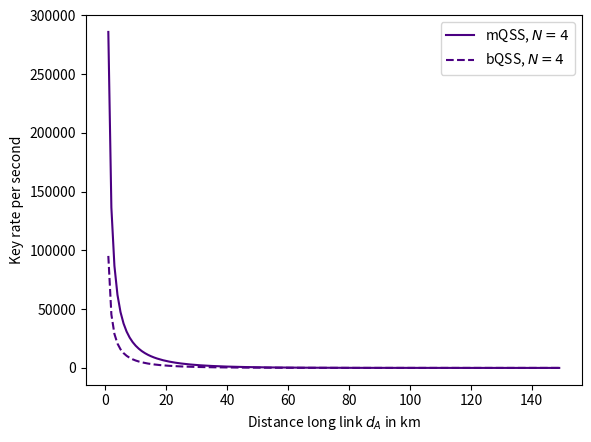

Recreate this plot in Python.
from __future__ import division
import math
import numpy as np
import matplotlib
import matplotlib.pyplot as plt
import random
import scipy.special


def y_N(p, N):
    return p**N


def y_2(p, N):
    return p**2 / (N - 1)


def y_N_a(p, N):
    return p


def y_2_a(p, N):
    return p / (N - 1)


def p(d):
    return 10 ** (-0.02 * d)


def d(p):
    return np.log10(p) / (-0.02)


def h(x):
    return -x * np.log2(x) - (1 - x) * np.log2(1 - x)


# key rate in dependence of qber
def r(x, N):
    return 1 - 2 * h(Q_X(x, N))


def Q_X(x, N):
    return 0.5 * (1 - (1 - x) ** N)


## multipartite key rate
def rnc(f, N, p_a, p_b):
    return 1 - h(Q_AB_comp(f, N, p_a, p_b)) - h(Q_X_comp(f, N, p_a, p_b))


##  bipartite
def r2(f, p_a, p_b):
    return 1 - h(Q_AB_2_mem(f)) - h(Q_X_2_mem(f, p_a, p_b))


## expected dephasing
def E_b(p_a, p_b):
    return (
        p_a
        * p_b
        / (
            (np.exp((T_p + d(p_a) / c) / T_2) + p_a - 1)
            * (np.exp((T_p + d(p_b) / c) / T_2) + p_b - 1)
        )
    )


def E_c(p_a):
    return p_a * np.exp(T_p / T_2) / (np.exp((T_p + d(p_a) / c) / T_2) + p_a - 1)


## intermediate steps
def A(p_a, p_b):
    return 0.5 * (1 + E_b(p_a, p_b) * E_c(p_a))


def B(p_a, p_b):
    return 0.5 * (1 - E_b(p_a, p_b) * E_c(p_a))


## bipartite memory qbers
def Q_AB_2_mem(f):
    return f * (1 - f / 2)


def Q_X_2_mem(f, p_a, p_b):
    return (
        (1 - 3 * f / 4) * (1 - f) * B(p_a, p_b)
        + (f / 4) * (1 - f) * A(p_a, p_b)
        + 0.25 * f
        + 0.5 * f * (1 - 0.5 * f)
    )


## multipartite qbers and intermediate definitions


def theta(f, p_a, p_b):
    return (1 - f) * A(p_a, p_b) + f / 4


def phi(f, p_a, p_b):
    return (1 - f) * B(p_a, p_b) + f / 4


def Theta_compl(f, N, p_a, p_b):
    cr1 = []
    for k in range(0, N):
        my_sum1 = (
            scipy.special.binom(N - 1, k)
            * theta(f, p_a, p_b) ** (N - 1 - k)
            * (0.25 * f) ** (k)
        )
        cr1.append(my_sum1)
    return sum(cr1)


def Phi_compl(f, N, p_a, p_b):
    cr2 = []
    for k in range(0, N):
        my_sum2 = (
            scipy.special.binom(N - 1, k)
            * phi(f, p_a, p_b) ** (N - 1 - k)
            * (0.25 * f) ** (k)
        )
        cr2.append(my_sum2)
    return sum(cr2)


def Theta_omin(f, N, p_a, p_b):
    cr3 = []
    for k in range(0, N):
        my_sum3 = (
            (-1) ** (k)
            * scipy.special.binom(N - 1, k)
            * theta(f, p_a, p_b) ** (N - 1 - k)
            * (0.25 * f) ** (k)
        )
        cr3.append(my_sum3)
    return sum(cr3)


def Theta_emin(f, N, p_a, p_b):
    cr4 = []
    for k in range(0, N):
        my_sum4 = (
            (-1) ** (k + 1)
            * scipy.special.binom(N - 1, k)
            * theta(f, p_a, p_b) ** (N - 1 - k)
            * (0.25 * f) ** (k)
        )
        cr4.append(my_sum4)
    return sum(cr4)


def Q_AB_comp(f, N, p_a, p_b):
    return 1 - (
        (1 - 0.5 * f) * Theta_compl(f, N, p_a, p_b)
        + 0.5 * f * Phi_compl(f, N, p_a, p_b)
    )


def Q_X_comp(f, N, p_a, p_b):
    return 0.5 * (
        1
        - (
            (1 - 0.75 * f) * Theta_omin(f, N, p_a, p_b)
            + 0.25 * f * Theta_emin(f, N, p_a, p_b)
        )
    )


## yield per time interval for long link
def yield_per_time_multi(d_A):
    return 1 / (p(d_A) ** (-1) * d_A / c)


def yield_per_time_bi(d_A, N):
    return 1 / ((N - 1) * p(d_A) ** (-1) * d_A / c)


def multi_rate_per_time(N, d_A, d_B, fd):
    return yield_per_time_multi(d_A) * rnc(0, 4, p(d_A), p(d_B))


def bi_rate_per_time(N, d_A, d_B, fd):
    return yield_per_time_bi(d_A, N) * rnc(0, 4, p(d_A), p(d_B))


## no depolarization in simulation
# speed of light
c = 2.99792458 * 10**5
# dephasing time of the QMs
T_2 = 1
# preparation time of a bipartite entangled state
T_p = 2 * 10 ** (-6)
# channel depolarization
fd = 0
# number of participants
N = 4
# length of short links
d_B = 4
dis = np.arange(1, 150, 1)


multi_rate = []
bi_rate = []

for i in dis:
    multi_rate.append(multi_rate_per_time(N, i, d_B, fd))
    bi_rate.append(bi_rate_per_time(N, i, d_B, fd))


np.save("analytic_150", multi_rate)


plt.plot(dis, multi_rate, color="indigo", linestyle="solid", label="mQSS, $N=4$")
plt.plot(dis, bi_rate, color="indigo", linestyle="dashed", label="bQSS, $N=4$")
plt.xlabel("Distance long link $d_A$ in km")
plt.ylabel("Key rate per second")
plt.legend()
plt.show()
